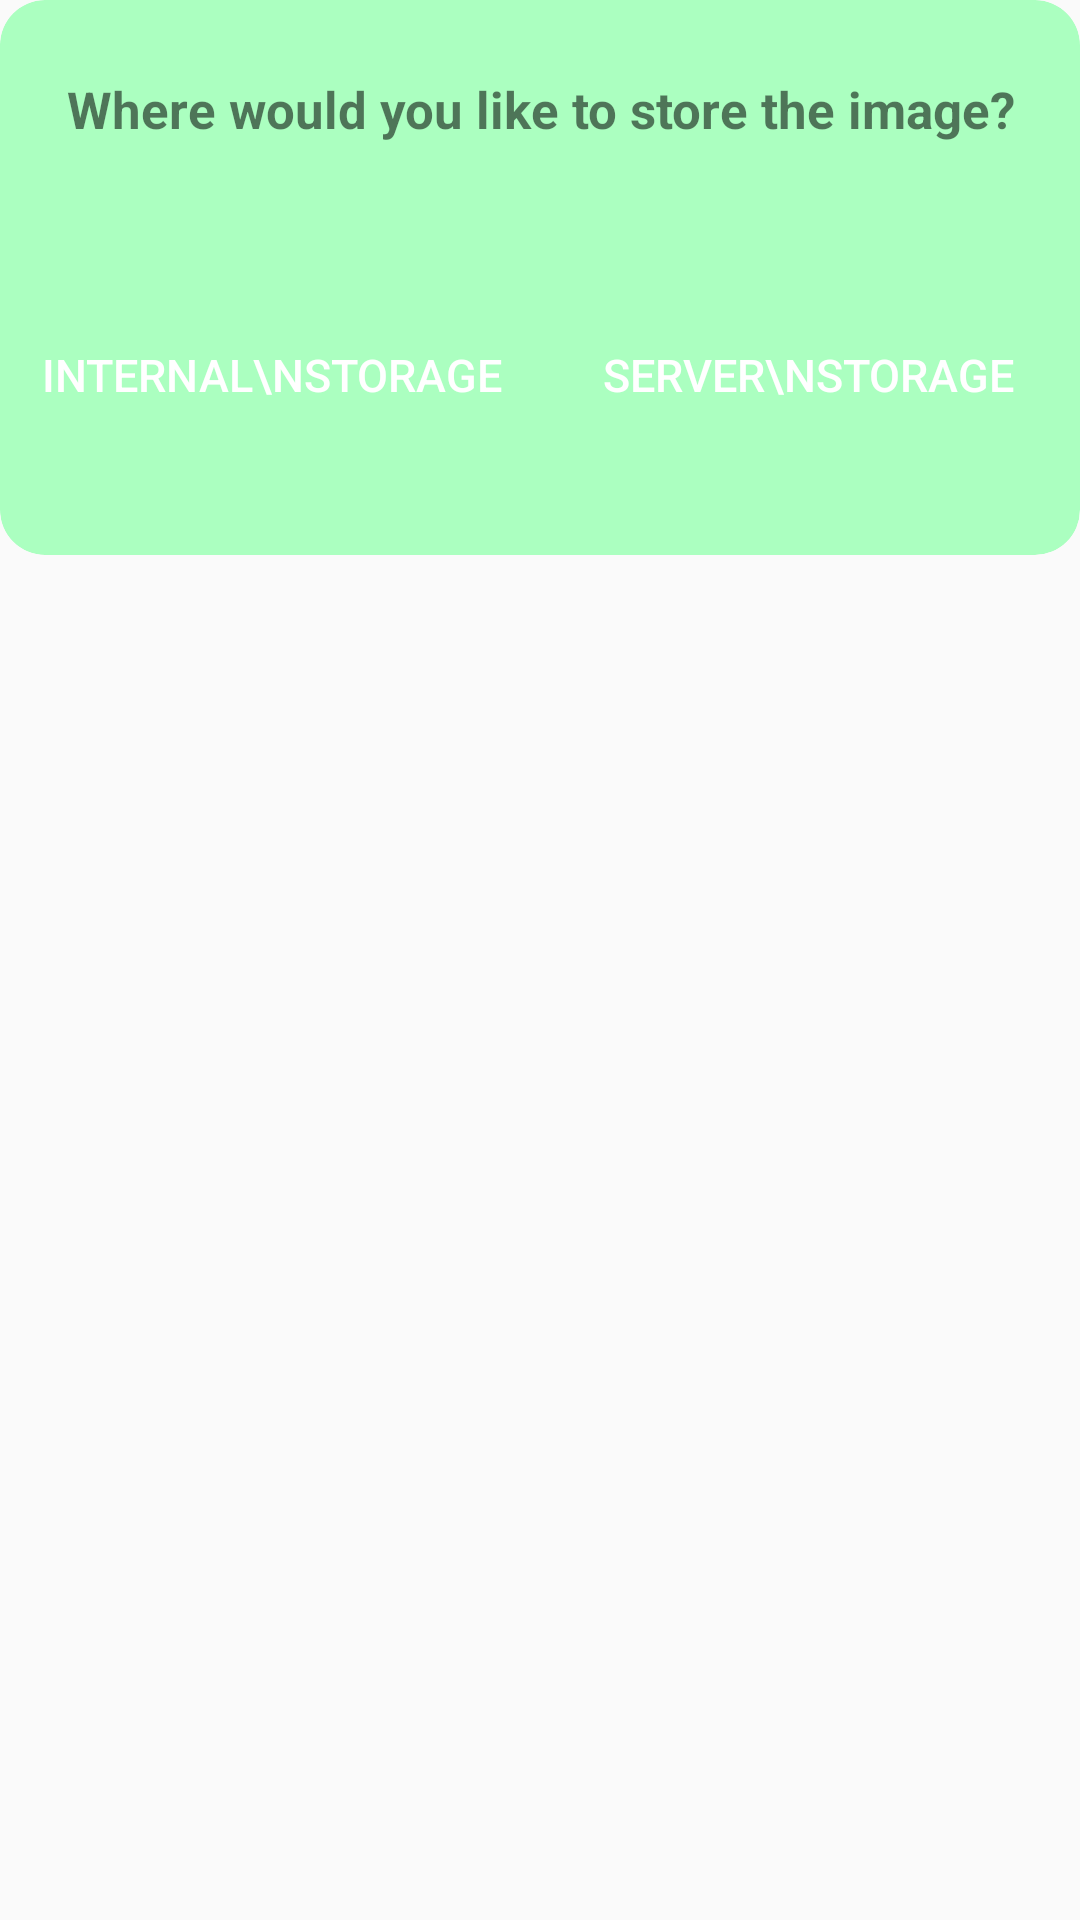

Write the Android layout XML for this screen, with the resource values it uses.
<!-- AndroidManifest.xml: application theme AppTheme1 -->
<!-- res/layout/server_or_internal.xml -->
<?xml version="1.0" encoding="utf-8"?>
<RelativeLayout xmlns:android="http://schemas.android.com/apk/res/android"
    xmlns:app="http://schemas.android.com/apk/res-auto"
    android:layout_width="wrap_content"
    android:layout_height="match_parent"
    android:elevation="0dp"
    xmlns:card_view="http://schemas.android.com/tools"
    >

    










    <androidx.cardview.widget.CardView

        android:layout_width="match_parent"
        android:layout_height="wrap_content"
        android:layout_alignParentStart="true"
        android:layout_alignParentLeft="true"
        android:layout_alignParentTop="true"
        app:cardBackgroundColor="@color/colorlightgreen"
        app:cardCornerRadius="15dp"
        app:cardElevation="0dp"

        >

        <LinearLayout
            android:layout_width="match_parent"
            android:layout_height="wrap_content"
            android:layout_marginTop="25dp"
            android:layout_marginBottom="15dp">

            <TextView
                android:layout_width="match_parent"
                android:layout_height="wrap_content"
                android:layout_marginLeft="20dp"
                android:layout_marginRight="20dp"
                android:text="Where would you like to store the image?"
                android:textAlignment="center"
                android:textSize="17dp"
                android:textStyle="bold"

                />

        </LinearLayout>

        <LinearLayout
            android:layout_width="match_parent"
            android:layout_height="wrap_content"
            android:layout_marginTop="100dp"
            android:layout_marginBottom="25dp"
            android:orientation="horizontal">

            <Button
                android:id="@+id/internal"
                android:layout_width="match_parent"
                android:layout_height="50dp"
                android:layout_alignParentBottom="true"
                android:layout_centerHorizontal="true"
                android:layout_marginBottom="10dp"
                android:layout_weight="1"
                android:background="@drawable/edit_button"
                android:text="Internal\nStorage"
                android:textColor="#FFFFFF"
                android:textSize="15dp"
                android:layout_marginLeft="3dp"
                android:layout_marginRight="2dp"/>

            <Button
                android:id="@+id/server"
                android:layout_width="match_parent"
                android:layout_height="50dp"
                android:layout_marginLeft="2dp"
                android:layout_marginRight="3dp"
                android:layout_alignParentBottom="true"
                android:layout_centerHorizontal="true"
                android:layout_marginBottom="10dp"
                android:layout_weight="1"
                android:background="@drawable/edit_button"
                android:text="Server\nStorage"
                android:textColor="#FFFFFF"
                android:textSize="15dp" />

        </LinearLayout>
    </androidx.cardview.widget.CardView>
</RelativeLayout>
<!-- resources referenced by this layout -->
<resources>
  <color name="colorlightgreen">#abffc0</color>
  <style name="AppTheme1" parent="Theme.AppCompat.Light.DarkActionBar">
          
          <item name="colorPrimary">@color/colorPrimary</item>
          <item name="colorPrimaryDark">@color/colorPrimaryDark</item>
          <item name="colorAccent">@color/colorAccent</item>
      </style>
  <color name="colorPrimary">#008577</color>
  <color name="colorPrimaryDark">#00574B</color>
  <color name="colorAccent">#D81B60</color>
</resources>
